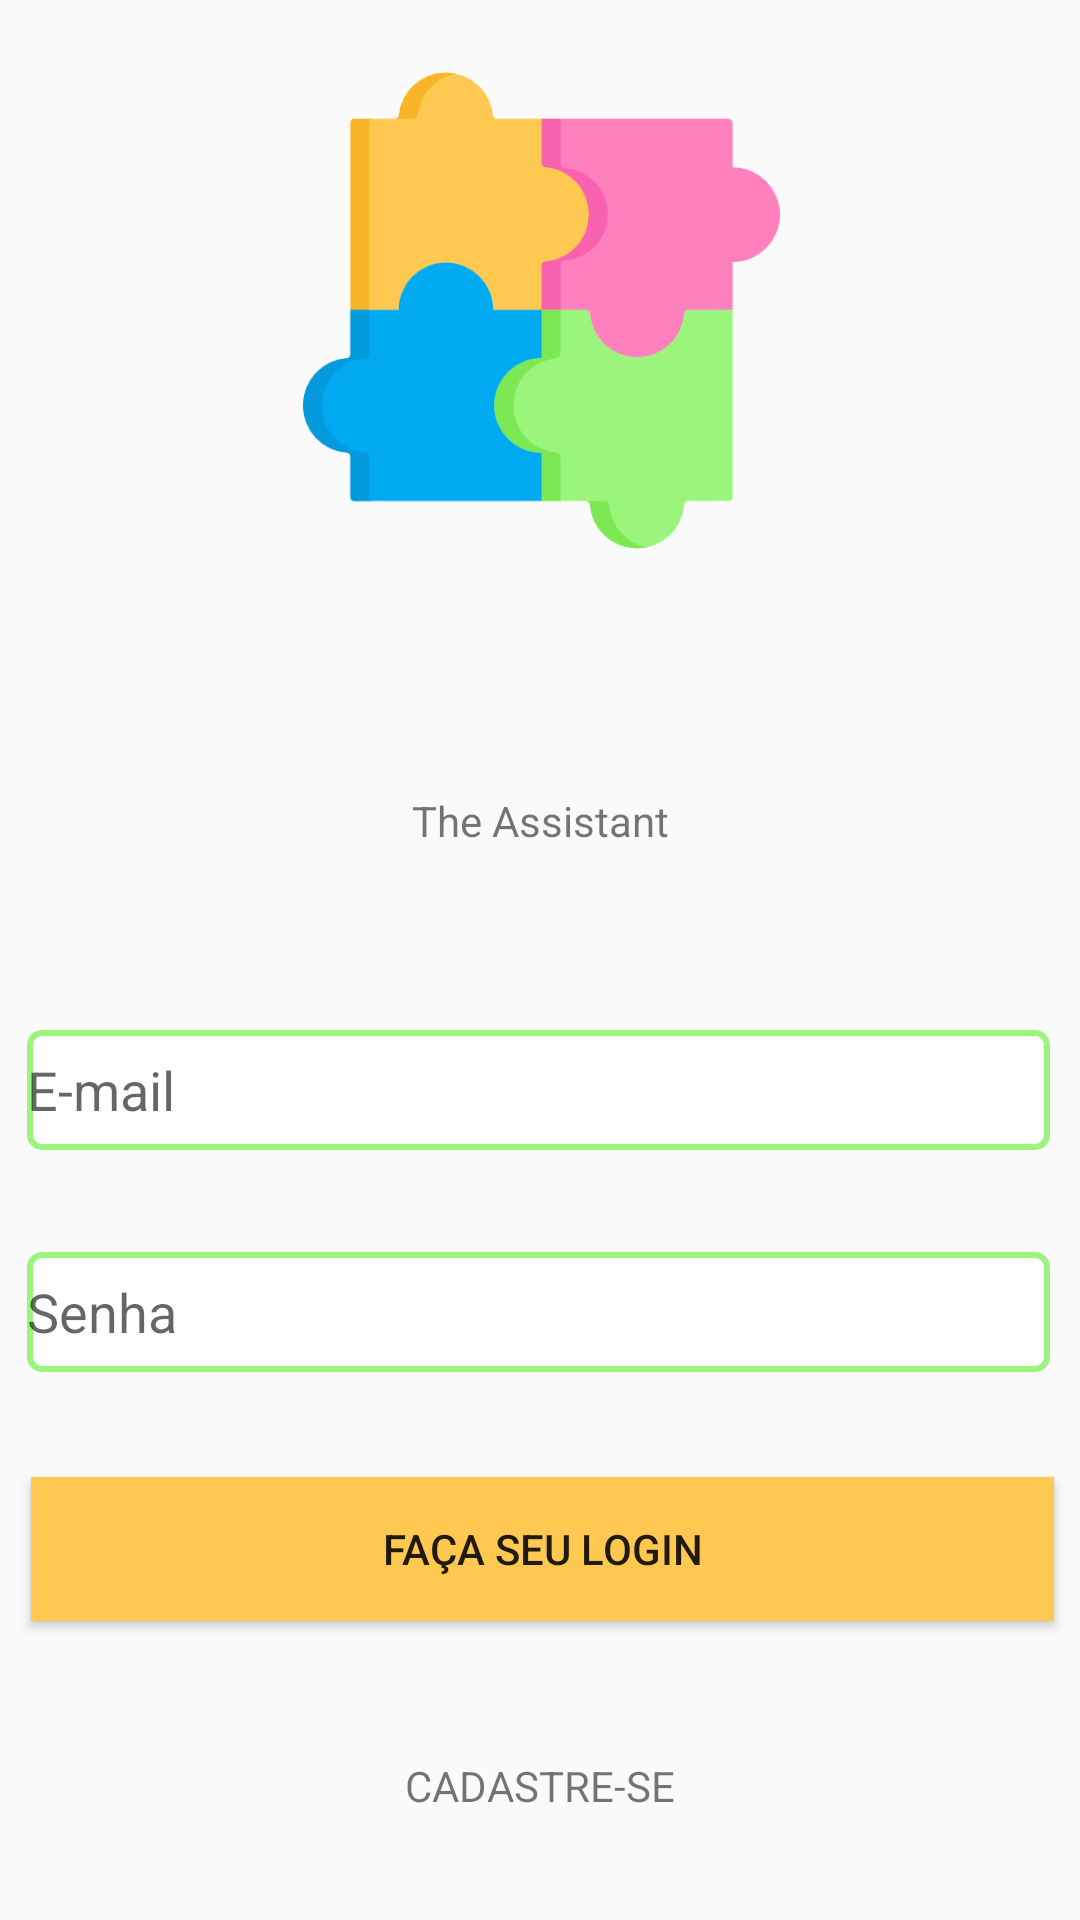

Layout XML and referenced resources for this Android screen:
<!-- AndroidManifest.xml: application theme AppTheme -->
<!-- res/layout/activity_login.xml -->
<?xml version="1.0" encoding="utf-8"?>
<android.support.constraint.ConstraintLayout xmlns:android="http://schemas.android.com/apk/res/android"
    xmlns:app="http://schemas.android.com/apk/res-auto"
    xmlns:tools="http://schemas.android.com/tools"
    android:layout_width="match_parent"
    android:layout_height="match_parent"
    tools:context=".LoginActivity">

    <Button
        android:id="@+id/loginButton"
        android:background="@drawable/login_button"
        android:onClick="login"
        style="@style/faa_seu_lo"
        android:layout_width="341dp"
        android:layout_height="wrap_content"
        android:layout_marginBottom="8dp"
        android:layout_marginEnd="6dp"
        android:layout_marginLeft="8dp"
        android:layout_marginRight="6dp"
        android:layout_marginStart="8dp"
        android:layout_marginTop="8dp"
        android:text="@string/login"
        app:layout_constraintBottom_toBottomOf="parent"
        app:layout_constraintEnd_toEndOf="parent"
        app:layout_constraintHorizontal_bias="0.482"
        app:layout_constraintStart_toStartOf="parent"
        app:layout_constraintTop_toTopOf="parent"
        app:layout_constraintVertical_bias="0.841"
        tools:ignore="MissingConstraints,OnClick" />

    <TextView style="@style/cadastrese"
        android:id="@+id/registerTextView"
        android:onClick="goToRegister"
        android:clickable="true"
        android:layout_width="wrap_content"
        android:layout_height="wrap_content"
        android:layout_marginBottom="8dp"
        android:layout_marginEnd="8dp"
        android:layout_marginLeft="8dp"
        android:layout_marginRight="8dp"
        android:layout_marginStart="8dp"
        android:layout_marginTop="8dp"
        android:text="@string/register"
        app:layout_constraintBottom_toBottomOf="parent"
        app:layout_constraintEnd_toEndOf="parent"
        app:layout_constraintStart_toStartOf="parent"
        app:layout_constraintTop_toTopOf="parent"
        app:layout_constraintVertical_bias="0.955" />



    <EditText
        android:id="@+id/passwordEditText"
        android:background="@drawable/rec"
        android:layout_width="342dp"
        android:layout_height="wrap_content"
        android:layout_marginBottom="8dp"
        android:layout_marginEnd="8dp"
        android:layout_marginLeft="8dp"
        android:layout_marginRight="8dp"
        android:layout_marginStart="8dp"
        android:layout_marginTop="8dp"
        android:ems="10"
        android:hint="@string/password"
        android:inputType="textPassword"
        app:layout_constraintBottom_toBottomOf="parent"
        app:layout_constraintEnd_toEndOf="parent"
        app:layout_constraintStart_toStartOf="parent"
        app:layout_constraintTop_toTopOf="parent"
        app:layout_constraintVertical_bias="0.701" />

    <EditText
        android:id="@+id/emailEditText"
        android:background="@drawable/rec"
        android:layout_width="342dp"
        android:layout_height="wrap_content"
        android:layout_marginBottom="8dp"
        android:layout_marginEnd="8dp"
        android:layout_marginLeft="8dp"
        android:layout_marginRight="8dp"
        android:layout_marginStart="8dp"
        android:layout_marginTop="8dp"
        android:ems="10"
        android:hint="@string/email"
        android:inputType="textEmailAddress"
        app:layout_constraintBottom_toBottomOf="parent"
        app:layout_constraintEnd_toEndOf="parent"
        app:layout_constraintStart_toStartOf="parent"
        app:layout_constraintTop_toTopOf="parent"
        app:layout_constraintVertical_bias="0.574" />

    <ImageView
        android:id="@+id/imageView"
        android:layout_width="159dp"
        android:layout_height="191dp"
        android:layout_marginBottom="8dp"
        android:layout_marginEnd="8dp"
        android:layout_marginLeft="8dp"
        android:layout_marginRight="8dp"
        android:layout_marginStart="8dp"
        android:layout_marginTop="8dp"
        app:layout_constraintBottom_toBottomOf="parent"
        app:layout_constraintEnd_toEndOf="parent"
        app:layout_constraintHorizontal_bias="0.502"
        app:layout_constraintStart_toStartOf="parent"
        app:layout_constraintTop_toTopOf="parent"
        app:layout_constraintVertical_bias="0.0"
        app:srcCompat="@drawable/pieces" />

    <TextView
        android:id="@+id/textView4"
        style="@style/the_assist"
        android:layout_width="wrap_content"
        android:layout_height="wrap_content"
        android:layout_marginBottom="8dp"
        android:layout_marginEnd="8dp"
        android:layout_marginLeft="8dp"
        android:layout_marginRight="8dp"
        android:layout_marginStart="8dp"
        android:layout_marginTop="8dp"
        android:text="@string/assistant"
        app:layout_constraintBottom_toBottomOf="parent"
        app:layout_constraintEnd_toEndOf="parent"
        app:layout_constraintStart_toStartOf="parent"
        app:layout_constraintTop_toTopOf="parent"
        app:layout_constraintVertical_bias="0.423" />

</android.support.constraint.ConstraintLayout>
<!-- resources referenced by this layout -->
<resources>
  <!-- drawable login_button (drawable) -->
  <?xml version="1.0" encoding="utf-8"?>
  <layer-list xmlns:android="http://schemas.android.com/apk/res/android">    
      
      
      <item android:width="341dp" android:height="48dp">
          <shape android:shape="rectangle">
              <solid android:color="#ffffc850" />
              <item android:name="android:shadowColor">#3d000000</item>
              
              <item android:name="android:shadowDx">0</item>
              <item android:name="android:shadowDy">2</item>
          </shape>
      </item>
  </layer-list>
  <!-- drawable pieces: png bitmap (drawable, 15822 bytes) -->
  <!-- drawable rec (drawable) -->
  <?xml version="1.0" encoding="utf-8"?>
  <layer-list xmlns:android="http://schemas.android.com/apk/res/android">    
      
      <item android:width="341dp" android:height="40dp">
          <shape android:shape="rectangle">
              <stroke android:width="2dp" android:color="#ff9bf57d" />
              <corners android:radius="4dp" />
              <solid android:color="#ffffffff" />
          </shape>
      </item>
  </layer-list>
  <string name="assistant">The Assistant</string>
  <string name="email">E-mail</string>
  <string name="login">FAÇA SEU LOGIN</string>
  <string name="password">Senha</string>
  <string name="register">CADASTRE-SE</string>
  <style name="cadastrese">
          <item name="android:textColor">#ffff80bd</item>
          <item name="android:textSize">14sp</item>
          <item name="android:textAllCaps">true</item>
      </style>
  <style name="faa_seu_lo">
          <item name="android:textColor">#ffffffff</item>
          <item name="android:textSize">14sp</item>
          <item name="android:textAllCaps">true</item>
      </style>
  <style name="the_assist">
          <item name="android:textColor">#ffcccccc</item>
          <item name="android:textSize">32sp</item>
      </style>
  <style name="AppTheme" parent="Theme.AppCompat.Light.DarkActionBar">
          
          <item name="colorPrimary">@color/colorPrimary</item>
          <item name="colorPrimaryDark">@color/colorPrimaryDark</item>
          <item name="colorAccent">@color/colorAccent</item>
      </style>
  <color name="colorPrimary">#3F51B5</color>
  <color name="colorPrimaryDark">#303F9F</color>
  <color name="colorAccent">#FF4081</color>
</resources>
